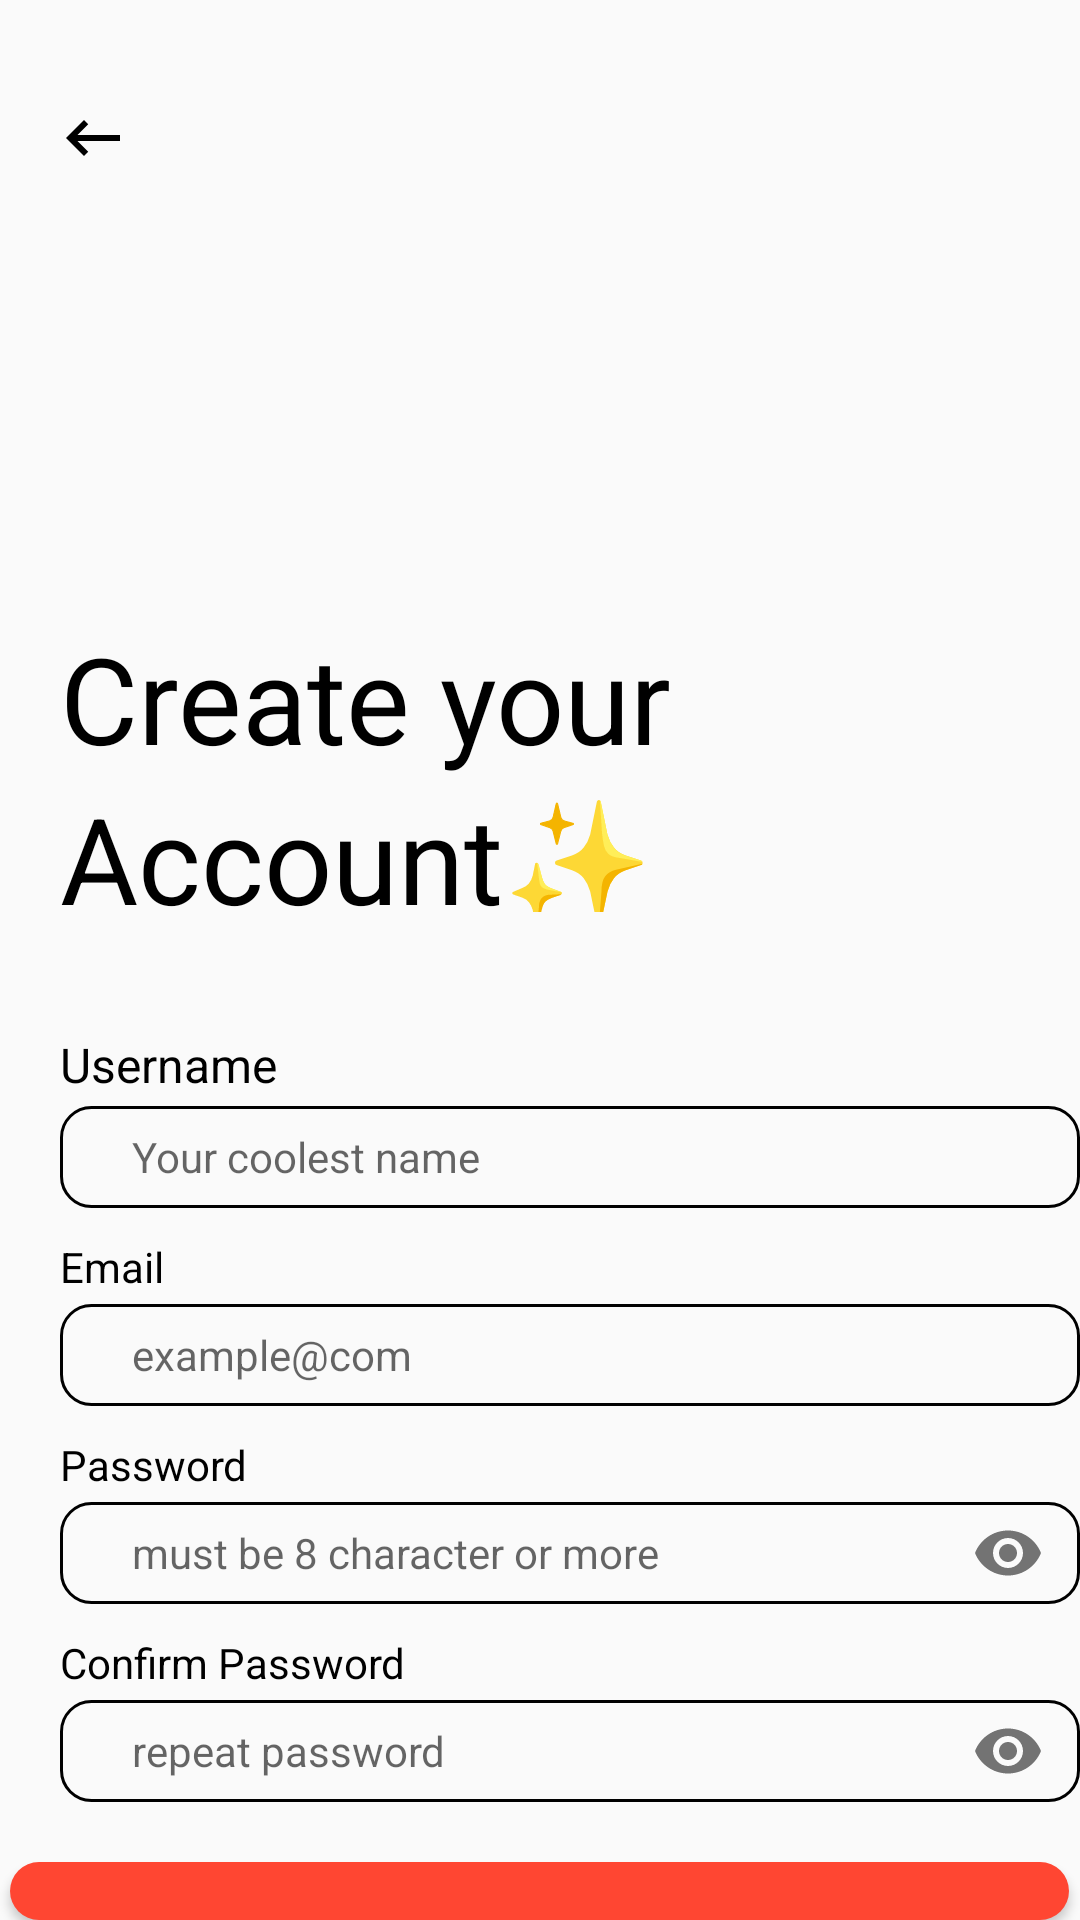

Produce the Android XML layout that renders to this screen, including the resource entries it uses.
<!-- AndroidManifest.xml: application theme Theme.Muvmuv2 -->
<!-- res/layout/activity_register.xml -->
<?xml version="1.0" encoding="utf-8"?>
<RelativeLayout xmlns:android="http://schemas.android.com/apk/res/android"
    xmlns:app="http://schemas.android.com/apk/res-auto"
    xmlns:tools="http://schemas.android.com/tools"
    android:layout_width="match_parent"
    android:layout_height="match_parent"
    tools:context=".Register">

    <ImageView
        android:id="@+id/logologin"
        android:layout_width="249dp"
        android:layout_height="49dp"
        android:src="@drawable/muvmuvlogo"
        android:layout_centerHorizontal="true"
        android:layout_marginTop="103dp"/>
    <ImageView
        android:layout_width="24dp"
        android:layout_height="24dp"
        android:src="@drawable/backarrow"
        android:layout_marginStart="19dp"
        android:layout_marginTop="34dp"
        android:onClick="onBack"/>

    <LinearLayout
        android:id="@+id/welcomeBack"
        android:layout_width="227dp"
        android:layout_below="@id/logologin"
        android:layout_height="98dp"
        android:layout_marginTop="54dp"
        android:orientation="vertical"
        android:layout_marginStart="20dp">


        <TextView
            android:id="@+id/welcome"
            android:layout_width="wrap_content"
            android:layout_height="wrap_content"
            android:text="Create your"
            android:textColor="@color/Black"
            android:textSize="40sp" />

        <TextView
            android:layout_width="wrap_content"
            android:layout_height="wrap_content"
            android:text="Account✨"
            android:textColor="@color/Black"
            android:textSize="40sp" />
    </LinearLayout>

    <LinearLayout
        android:id="@+id/ValueLogin"
        android:layout_width="353dp"
        android:layout_height="wrap_content"
        android:layout_below="@+id/welcomeBack"
        android:orientation="vertical"
        android:layout_marginStart="20dp"
        android:layout_marginTop="40dp">

        <TextView
            android:id="@+id/user"
            android:layout_width="wrap_content"
            android:layout_height="wrap_content"
            android:layout_marginBottom="3dp"
            android:textSize="16sp"
            android:text="Username"
            android:textColor="@color/Black" />

        <com.google.android.material.textfield.TextInputLayout
            android:layout_width="match_parent"
            android:layout_height="wrap_content"
            app:hintEnabled="false">

            <EditText
                android:id="@+id/valueuser"
                android:layout_width="match_parent"
                android:layout_height="34dp"
                android:background="@drawable/rectanglelogin"
                android:hint="Your coolest name"
                android:textSize="14sp"/>

        </com.google.android.material.textfield.TextInputLayout>

        <TextView
            android:id="@+id/txtemail"
            android:layout_width="wrap_content"
            android:layout_height="wrap_content"
            android:layout_marginTop="10dp"
            android:layout_marginBottom="3dp"
            android:text="Email"
            android:textColor="@color/Black" />

        <com.google.android.material.textfield.TextInputLayout
            android:layout_width="match_parent"
            android:layout_height="wrap_content"
            app:hintEnabled="false">

            <EditText
                android:id="@+id/email"
                android:layout_width="match_parent"
                android:layout_height="34dp"
                android:background="@drawable/rectanglelogin"
                android:hint="example@com"
                android:textSize="14sp" />

        </com.google.android.material.textfield.TextInputLayout>

        <TextView
            android:id="@+id/txtpassword"
            android:layout_width="wrap_content"
            android:layout_height="wrap_content"
            android:layout_marginTop="10dp"
            android:layout_marginBottom="3dp"
            android:text="Password"
            android:textColor="@color/Black"/>

        <com.google.android.material.textfield.TextInputLayout
            android:layout_width="match_parent"
            android:layout_height="wrap_content"
            app:passwordToggleEnabled="true"
            app:hintEnabled="false">

            <EditText
                android:id="@+id/password"
                android:layout_width="match_parent"
                android:layout_height="34dp"
                android:background="@drawable/rectanglelogin"
                android:hint="must be 8 character or more"
                android:textSize="14sp"
                android:inputType="textPassword"/>

        </com.google.android.material.textfield.TextInputLayout>

        <TextView
            android:id="@+id/passwordcheck"
            android:layout_width="wrap_content"
            android:layout_height="wrap_content"
            android:layout_marginTop="10dp"
            android:layout_marginBottom="3dp"
            android:text="Confirm Password"
            android:textColor="@color/Black"/>

        <com.google.android.material.textfield.TextInputLayout
            android:layout_width="match_parent"
            android:layout_height="wrap_content"
            app:passwordToggleEnabled="true"
            app:hintEnabled="false">

            <EditText
                android:id="@+id/Valuepasswordcheck"
                android:layout_width="match_parent"
                android:layout_height="34dp"
                android:background="@drawable/rectanglelogin"
                android:hint="repeat password"
                android:textSize="14sp"
                android:inputType="textPassword"/>
        </com.google.android.material.textfield.TextInputLayout>
    </LinearLayout>

    <Button
        android:layout_width="353dp"
        android:layout_height="34dp"
        android:id="@+id/buttonRegister"
        android:layout_centerHorizontal="true"
        android:text="REGISTER NOW"
        android:drawableEnd="@drawable/rectangle"
        android:textColor="@color/Primary"
        android:layout_below="@id/ValueLogin"
        android:layout_marginTop="20dp"
        android:background="@drawable/button_oren"
        android:onClick="onLogin"/>

    <Button
        android:layout_width="353dp"
        android:layout_height="34dp"
        android:id="@+id/buttonlogin"
        android:layout_centerHorizontal="true"
        android:text="Login"
        android:drawableEnd="@drawable/rectangle"
        android:textColor="@color/Primary"
        android:layout_below="@id/buttonRegister"
        android:layout_marginTop="10dp"
        android:background="@drawable/button_oren"
        android:onClick="onLogin"/>

        <TextView
            android:id="@+id/txtregist"
            android:layout_width="wrap_content"
            android:layout_height="wrap_content"
            android:text="By creating an account or signing you agree to our"
            android:layout_below="@id/buttonlogin"
            android:textColor="@color/Black"
            android:textSize="12sp"
            android:layout_centerHorizontal="true"
            android:layout_marginTop="25dp"
            />
        <TextView
            android:layout_width="wrap_content"
            android:layout_height="wrap_content"
            android:text="Terms and Conditions"
            android:layout_below="@id/txtregist"
            android:textColor="@color/Tangerine"
            android:textSize="12sp"
            android:layout_centerHorizontal="true"
            android:layout_marginTop="4dp"
            android:onClick="onRegister"/>


</RelativeLayout>
<!-- resources referenced by this layout -->
<resources>
  <color name="Black">#000000</color>
  <color name="Primary">#FAFAFA</color>
  <color name="Tangerine">#FF4632</color>
  <!-- drawable backarrow (drawable) -->
  <vector
      android:autoMirrored="true"
      android:height="24dp"
      android:tint="#000000"
      android:viewportHeight="24"
      android:viewportWidth="24"
      android:width="24dp"
      xmlns:android="http://schemas.android.com/apk/res/android">
      <path
          android:fillColor="@android:color/white"
          android:pathData="M21,11H6.83l3.58,-3.59L9,6l-6,6 6,6 1.41,-1.41L6.83,13H21z"/>
  </vector>
  <!-- drawable button_oren (drawable) -->
  <?xml version="1.0" encoding="utf-8"?>
  <shape xmlns:android="http://schemas.android.com/apk/res/android">
      <solid android:color="@color/Tangerine"/>
      <padding android:bottom="8dp"/>
      <padding android:top="8dp"/>
      <corners android:radius="10dp"/>
  </shape>
  <!-- drawable muvmuvlogo: png bitmap (drawable, 727877 bytes) -->
  <!-- drawable rectangle (drawable) -->
  <?xml version="1.0" encoding="utf-8"?>
  <shape xmlns:android="http://schemas.android.com/apk/res/android">
      <solid android:color="@color/Primary"/>
      <padding android:bottom="10dp"/>
      <padding android:left="10dp"/>
      <padding android:top="10dp"/>
      <padding android:right="10dp"/>
      <corners android:radius="10dp"/>
      <stroke android:color="@color/Tangerine"/>
  </shape>
  <!-- drawable rectanglelogin (drawable) -->
  <?xml version="1.0" encoding="utf-8"?>
  <shape xmlns:android="http://schemas.android.com/apk/res/android">
          <solid android:color="@color/Primary"/>
          <padding android:bottom="6dp"/>
          <padding android:left="24dp"/>
          <padding android:top="6dp"/>
          <padding android:right="24dp"/>
          <corners android:radius="10dp"/>
          <stroke android:color="@color/Black"/>
          <stroke android:width="1dp"/>
  </shape>
  <style name="Theme.Muvmuv2" parent="Theme.AppCompat.Light.NoActionBar">
          <item name="colorPrimary">@color/Tangerine</item>
          <item name="colorPrimaryDark">@color/Azzure</item>
          <item name="colorAccent">@color/Sunflower</item>
  
      </style>
  <color name="Azzure">#509BF5</color>
  <color name="Sunflower">#FFC564</color>
</resources>
